Run: headless pygame with SDL's dummy video driver; simulated clock (each Clock.tick advances the game by its frame time, no real sleeping); random seed 0; keys injected as events and as key.get_pressed() state; no mouse input.
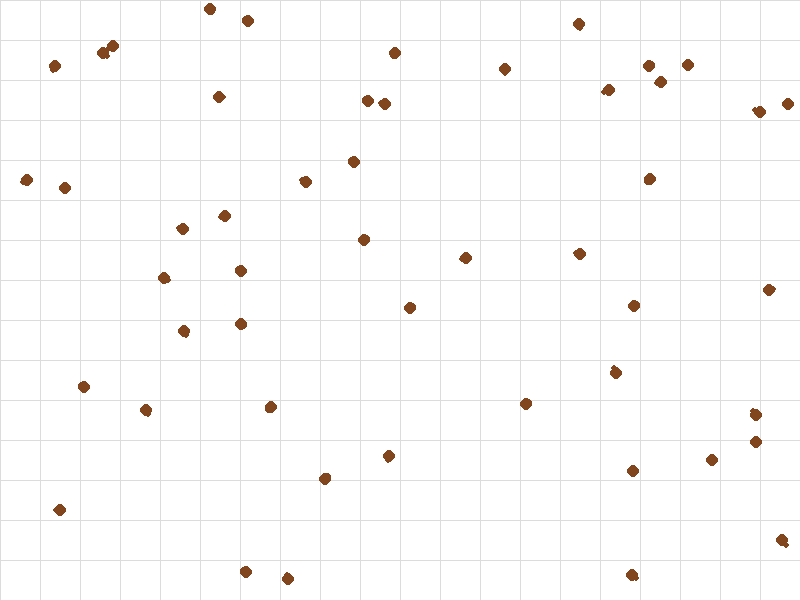
Frame 1 of 4 · flips 1–60 · no input
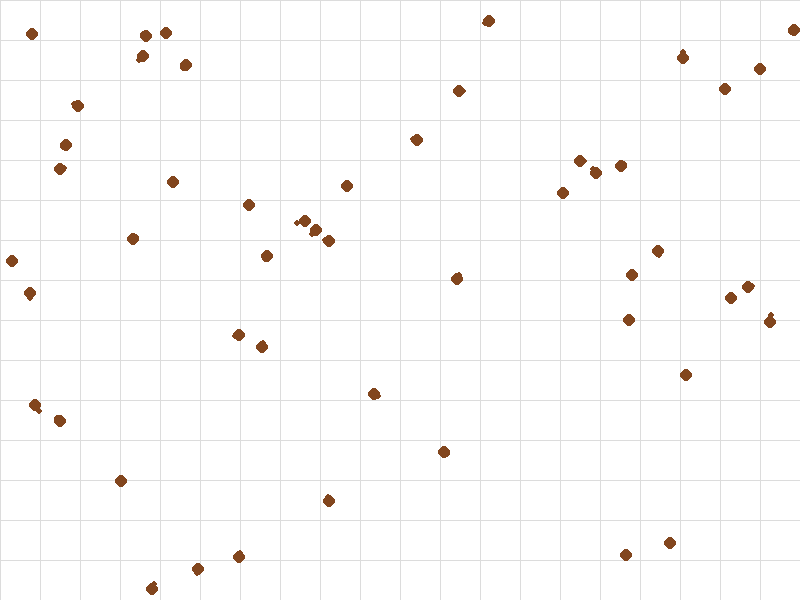
Frame 2 of 4 · flips 61–180 · tapped SPACE, RETURN · held RIGHT (→), D
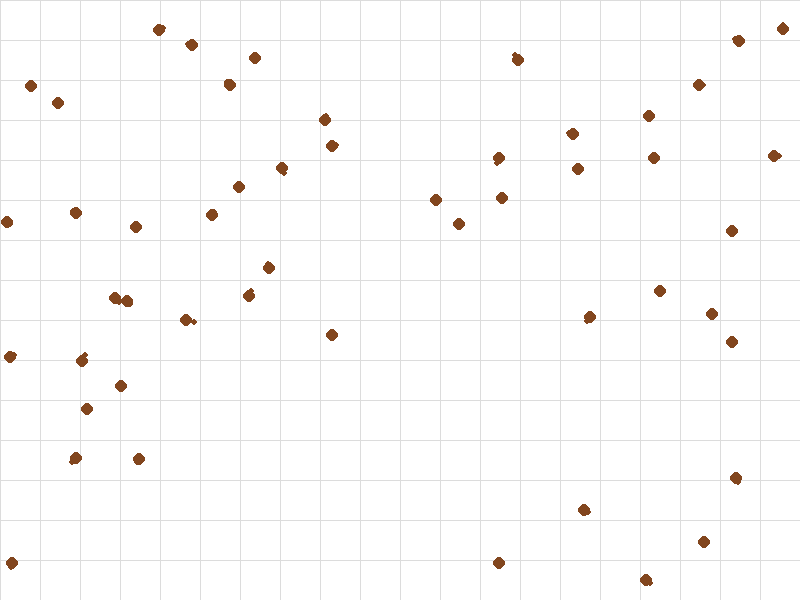
Frame 3 of 4 · flips 181–300 · held DOWN (↓), S
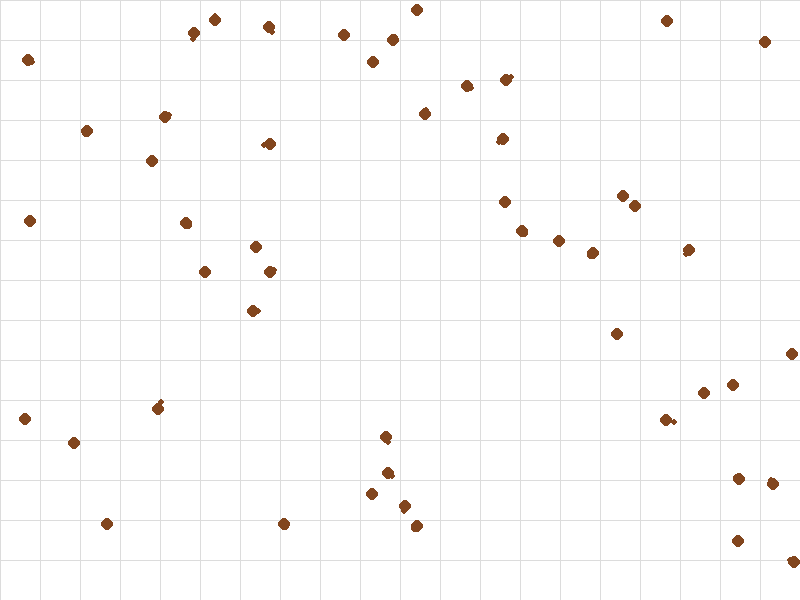
Frame 4 of 4 · flips 301–420 · held LEFT (←), A, UP (↑), W

The pygame program that drew these frames:

# hi
import pygame
import random
import math

# Simulation settings
WIDTH = 800
HEIGHT = 600
GRID_SIZE = 40
ANT_COUNT = 50
ANT_RADIUS = 6
ANT_SPEED = 2

# Colors
WHITE = (255, 255, 255)
GRAY = (220, 220, 220)
BROWN = (130, 70, 30)


class Ant:
    def __init__(self, x, y):
        self.x = x
        self.y = y

        angle = random.uniform(0, 2 * math.pi)
        self.vx = math.cos(angle) * ANT_SPEED
        self.vy = math.sin(angle) * ANT_SPEED

    def move(self):
        self.x += self.vx
        self.y += self.vy

        # Bounce off walls
        if self.x <= ANT_RADIUS or self.x >= WIDTH - ANT_RADIUS:
            self.vx *= -1
            self.x = max(ANT_RADIUS, min(self.x, WIDTH - ANT_RADIUS))

        if self.y <= ANT_RADIUS or self.y >= HEIGHT - ANT_RADIUS:
            self.vy *= -1
            self.y = max(ANT_RADIUS, min(self.y, HEIGHT - ANT_RADIUS))

    def draw(self, screen):
        body = (int(self.x), int(self.y))
        head = (
            int(self.x + self.vx * 2),
            int(self.y + self.vy * 2)
        )

        pygame.draw.circle(screen, BROWN, body, ANT_RADIUS)
        pygame.draw.circle(screen, BROWN, head, 3)


def check_collision(ant1, ant2):
    dx = ant2.x - ant1.x
    dy = ant2.y - ant1.y
    distance = math.sqrt(dx**2 + dy**2)

    if 0 < distance < ANT_RADIUS * 2:
        # Direction between ants
        nx = dx / distance
        ny = dy / distance

        # Separate overlapping ants
        overlap = ANT_RADIUS * 2 - distance
        ant1.x -= nx * overlap / 2
        ant1.y -= ny * overlap / 2
        ant2.x += nx * overlap / 2
        ant2.y += ny * overlap / 2

        # Change velocities when ants collide
        relative_speed = (
            (ant1.vx - ant2.vx) * nx
            + (ant1.vy - ant2.vy) * ny
        )

        if relative_speed > 0:
            ant1.vx -= relative_speed * nx
            ant1.vy -= relative_speed * ny
            ant2.vx += relative_speed * nx
            ant2.vy += relative_speed * ny


# Set up Pygame
pygame.init()
screen = pygame.display.set_mode((WIDTH, HEIGHT))
pygame.display.set_caption("Ant Colony Simulation")
clock = pygame.time.Clock()

# Create ants
positions = [
    (x, y)
    for x in range(GRID_SIZE // 2, WIDTH, GRID_SIZE)
    for y in range(GRID_SIZE // 2, HEIGHT, GRID_SIZE)
]

starting_positions = random.sample(positions, ANT_COUNT)
ants = [Ant(x, y) for x, y in starting_positions]

running = True

while running:
    # Check if the window is closed
    for event in pygame.event.get():
        if event.type == pygame.QUIT:
            running = False

    # Move ants
    for ant in ants:
        ant.move()

    # Check collisions between ants
    for i in range(len(ants)):
        for j in range(i + 1, len(ants)):
            check_collision(ants[i], ants[j])

    # Draw background
    screen.fill(WHITE)

    # Draw grid
    for x in range(0, WIDTH, GRID_SIZE):
        pygame.draw.line(screen, GRAY, (x, 0), (x, HEIGHT))

    for y in range(0, HEIGHT, GRID_SIZE):
        pygame.draw.line(screen, GRAY, (0, y), (WIDTH, y))

    # Draw ants
    for ant in ants:
        ant.draw(screen)

    pygame.display.flip()
    clock.tick(60)

pygame.quit()
